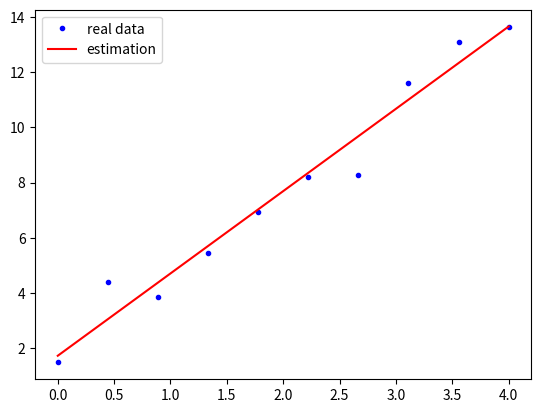

Generate this figure with matplotlib:
import numpy as np
import math
from matplotlib import pyplot as plt

# 정규방정식-LSE 이용 (최소제곱법)

x = np.linspace(0,4,10)
sigma = 1
error = np.random.normal(0, sigma, len(x))
y = 2 + 3 * x + error

def cov(x_, y_):
    s= 0
    for i in range(len(x)):
        s += x_[i] * y_[i]
    return (s / len(x_)) - (mean(x_) * mean(y_))

def mean(k):
    s = 0
    for i in k:
        s += i
    return s/len(k)

def var(k):
    s = 0
    m = mean(k)
    for i in k:
        s += (i-m) ** 2
    return s/len(k)

beta1 = cov(x,y)/var(x)
beta0 = mean(y) - beta1 * mean(x)

print(beta1, beta0)
y_h = beta0 + beta1 * x

plt.plot(x, y,'.b', label = 'real data')
plt.plot(x, y_h, 'r-', label = 'estimation')
plt.legend()
plt.show()
